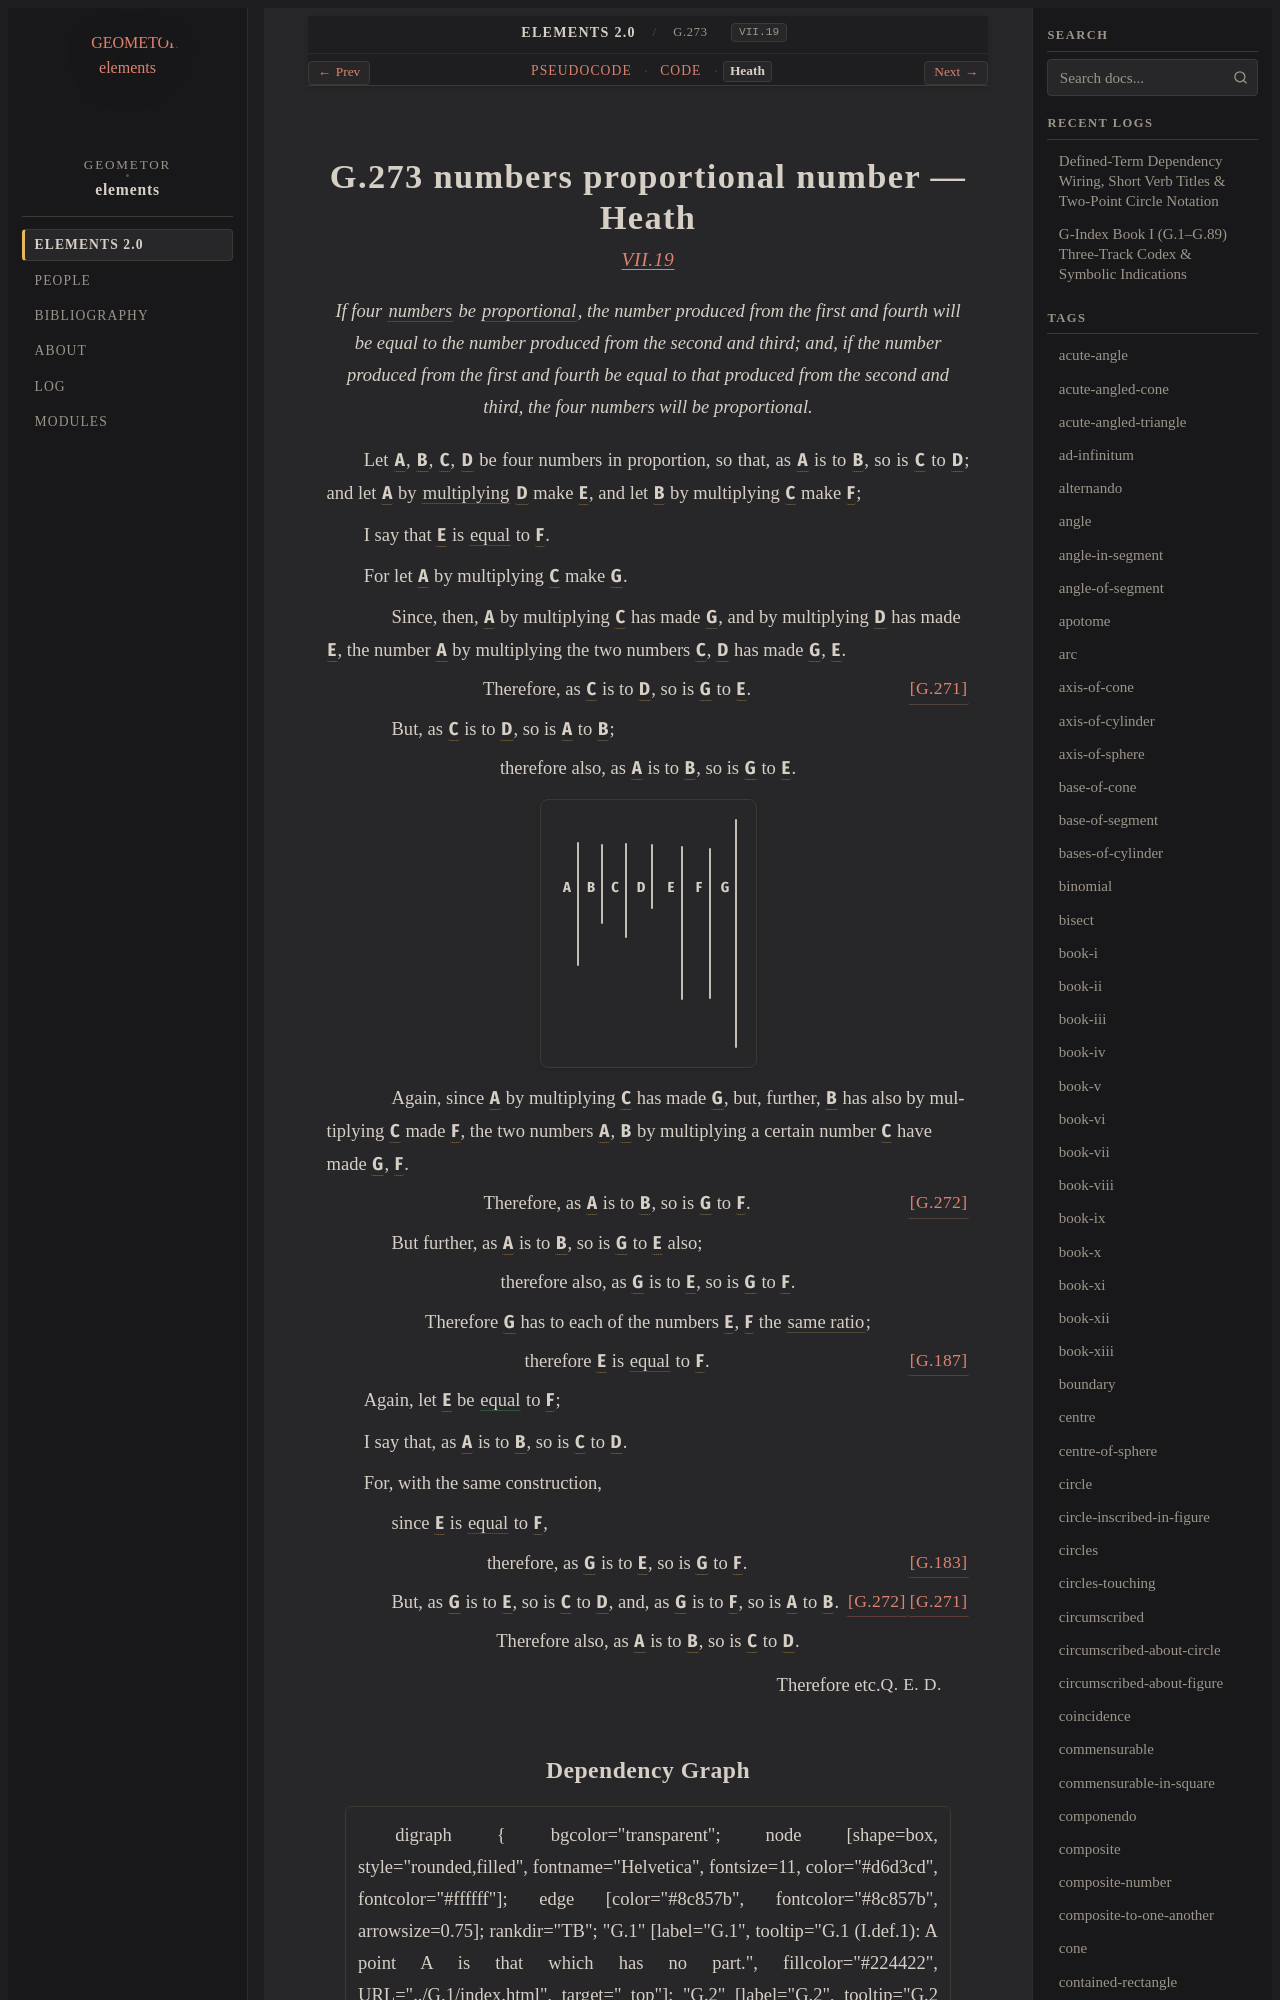

repository: geometor/elements · page: elements2/G.273/heath.html · generator: sphinx

:canonical_id: G.273
:original_id: VII.19
:title: G.273 numbers proportional number
:volume: II
:book: VII
:type: prop

G.273 numbers proportional number — Heath
=========================================

.. rubric:: `VII.19 <https://geometor.github.io/euclid/heath/volume_II/book_vii/propositions/19/>`_

.. enunciation::

   If four :term:`numbers <G.248>` be :term:`proportional <G.180>`, the number produced from the first and fourth will be equal to the number produced from the second and third; and, if the number produced from the first and fourth be equal to that produced from the second and third, the four numbers will be proportional.

Let :g:`A <g1:A>`, :g:`B <g1:B>`, :g:`C <g1:C>`, :g:`D <g1:D>` be four numbers in proportion, so that, as :g:`A <g1:A>` is to :g:`B <g1:B>`, so is :g:`C <g1:C>` to :g:`D <g1:D>`; and let :g:`A <g1:A>` by :term:`multiplying <G.269>` :g:`D <g1:D>` make :g:`E <g1:E>`, and let :g:`B <g1:B>` by multiplying :g:`C <g1:C>` make :g:`F <g1:F>`;

I say that :g:`E <g1:E>` is :eq:`equal <g1:E = g1:F>` to :g:`F <g1:F>`.

For let :g:`A <g1:A>` by multiplying :g:`C <g1:C>` make :g:`G <g1:G>`.

.. subclause::

   Since, then, :g:`A <g1:A>` by multiplying :g:`C <g1:C>` has made :g:`G <g1:G>`, and by multiplying :g:`D <g1:D>` has made :g:`E <g1:E>`, the number :g:`A <g1:A>` by multiplying the two numbers :g:`C <g1:C>`, :g:`D <g1:D>` has made :g:`G <g1:G>`, :g:`E <g1:E>`.

.. assertion:: [G.271] <G.271>

   Therefore, as :g:`C <g1:C>` is to :g:`D <g1:D>`, so is :g:`G <g1:G>` to :g:`E <g1:E>`.

.. subclause::

   But, as :g:`C <g1:C>` is to :g:`D <g1:D>`, so is :g:`A <g1:A>` to :g:`B <g1:B>`;

.. assertion::

   therefore also, as :g:`A <g1:A>` is to :g:`B <g1:B>`, so is :g:`G <g1:G>` to :g:`E <g1:E>`.

.. picture:: g1.svg
   :alt: Book VII, Proposition 19

.. subclause::

   Again, since :g:`A <g1:A>` by multiplying :g:`C <g1:C>` has made :g:`G <g1:G>`, but, further, :g:`B <g1:B>` has also by multiplying :g:`C <g1:C>` made :g:`F <g1:F>`, the two numbers :g:`A <g1:A>`, :g:`B <g1:B>` by multiplying a certain number :g:`C <g1:C>` have made :g:`G <g1:G>`, :g:`F <g1:F>`.

.. assertion:: [G.272] <G.272>

   Therefore, as :g:`A <g1:A>` is to :g:`B <g1:B>`, so is :g:`G <g1:G>` to :g:`F <g1:F>`.

.. subclause::

   But further, as :g:`A <g1:A>` is to :g:`B <g1:B>`, so is :g:`G <g1:G>` to :g:`E <g1:E>` also;

.. assertion::

   therefore also, as :g:`G <g1:G>` is to :g:`E <g1:E>`, so is :g:`G <g1:G>` to :g:`F <g1:F>`.

.. assertion::

   Therefore :g:`G <g1:G>` has to each of the numbers :g:`E <g1:E>`, :g:`F <g1:F>` the :term:`same ratio <G.176>`;

.. assertion:: [G.187] <G.187>

   therefore :g:`E <g1:E>` is :eq:`equal <g1:E = g1:F>` to :g:`F <g1:F>`.

Again, let :g:`E <g1:E>` be :eq:`equal <g1:E = g1:F>` to :g:`F <g1:F>`;

I say that, as :g:`A <g1:A>` is to :g:`B <g1:B>`, so is :g:`C <g1:C>` to :g:`D <g1:D>`.

For, with the same construction,

.. subclause::

   since :g:`E <g1:E>` is :eq:`equal <g1:E = g1:F>` to :g:`F <g1:F>`,

.. assertion:: [G.183] <G.183>

   therefore, as :g:`G <g1:G>` is to :g:`E <g1:E>`, so is :g:`G <g1:G>` to :g:`F <g1:F>`.

.. subclause::

   But, as :g:`G <g1:G>` is to :g:`E <g1:E>`, so is :g:`C <g1:C>` to :g:`D <g1:D>`, :just:`[G.271] <G.271>` and, as :g:`G <g1:G>` is to :g:`F <g1:F>`, so is :g:`A <g1:A>` to :g:`B <g1:B>`. :just:`[G.272] <G.272>`

.. assertion::

   Therefore also, as :g:`A <g1:A>` is to :g:`B <g1:B>`, so is :g:`C <g1:C>` to :g:`D <g1:D>`.

.. qed::

   Therefore etc. :just:`Q. E. D.`
